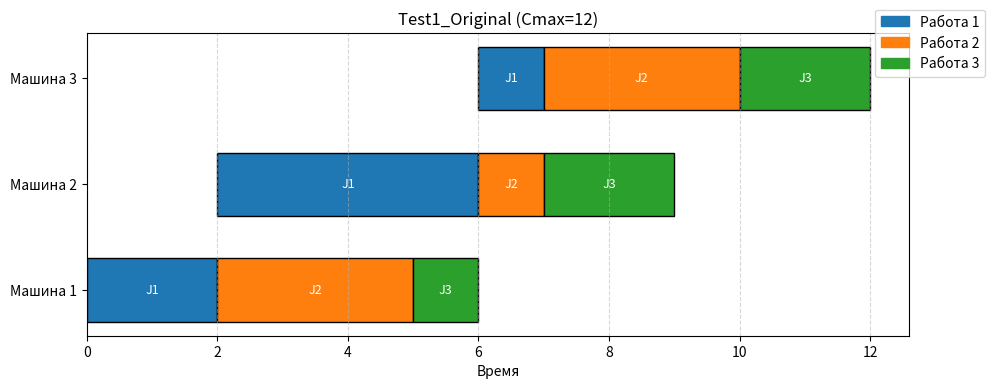
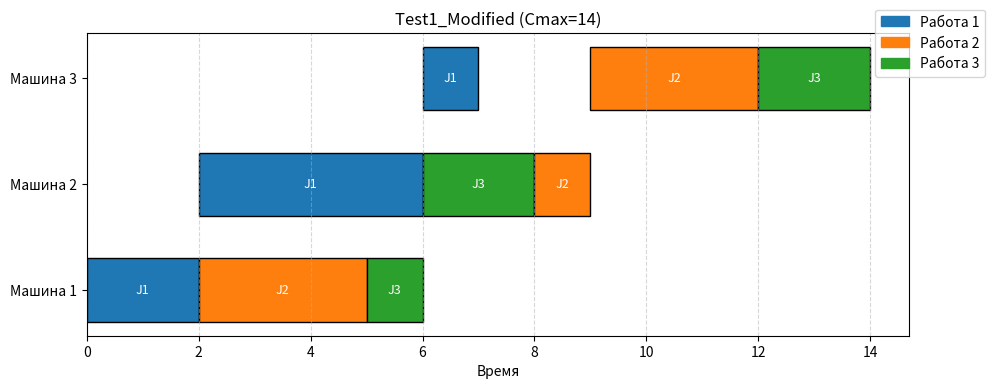
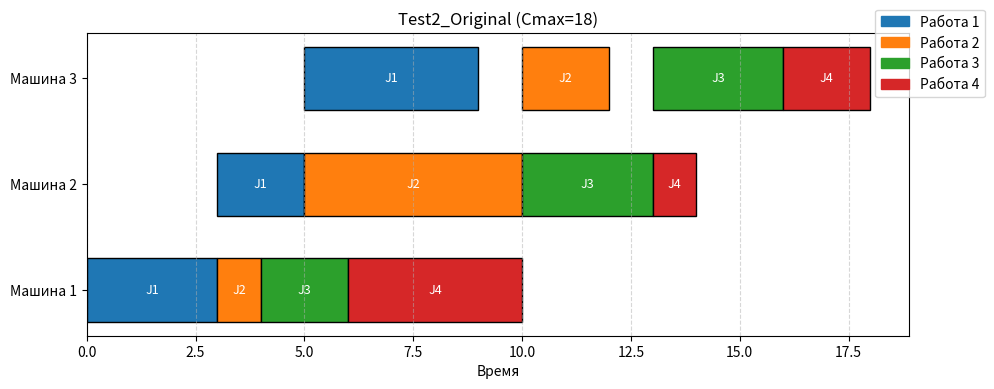
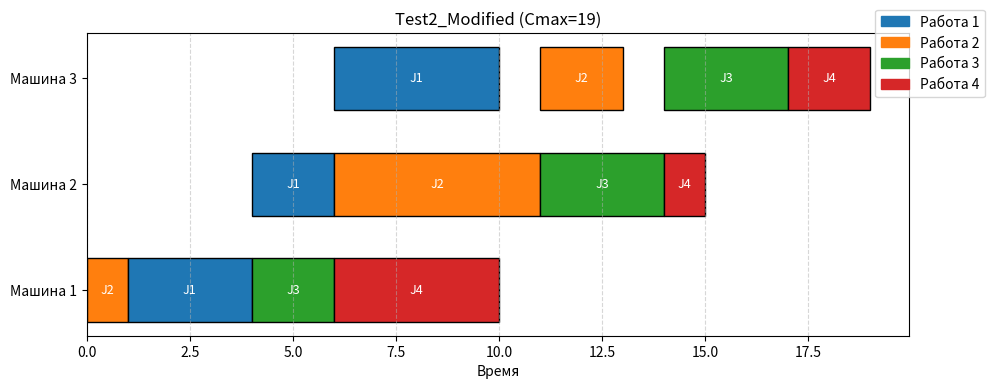

Reproduce these figures in Python, in order.
import copy
import matplotlib.pyplot as plt
import matplotlib.patches as mpatches
from collections import deque
from typing import List, Dict, Optional, Tuple
import time

# ==========================================
# 1. СТРУКТУРЫ ДАННЫХ
# ==========================================

class PseudoJob:
    """Псевдоработа - часть исходной работы Jj."""
    
    def __init__(self, job_id: int, duration: int, machine_start: int = 0):
        self.job_id = job_id
        self.duration = duration
        self.machine_start = machine_start
    
    def __repr__(self):
        return f"J{self.job_id}({self.duration})"
    
    def __eq__(self, other):
        if not isinstance(other, PseudoJob):
            return False
        return (self.job_id == other.job_id and 
                self.duration == other.duration)

class Schedule:
    """Расписание: список машин, каждая машина - список псевдоработ."""
    
    def __init__(self, machines_count: int):
        self.m = machines_count
        self.machines: List[List[PseudoJob]] = [[] for _ in range(machines_count)]
    
    def copy(self) -> 'Schedule':
        new_sched = Schedule(self.m)
        for i in range(self.m):
            new_sched.machines[i] = [copy.deepcopy(pj) for pj in self.machines[i]]
        return new_sched
    
    def __eq__(self, other):
        if not isinstance(other, Schedule):
            return False
        if self.m != other.m:
            return False
        for i in range(self.m):
            if len(self.machines[i]) != len(other.machines[i]):
                return False
            for pj1, pj2 in zip(self.machines[i], other.machines[i]):
                if pj1.job_id != pj2.job_id or pj1.duration != pj2.duration:
                    return False
        return True
    
    def __hash__(self):
        data = []
        for i in range(self.m):
            machine_data = [(pj.job_id, pj.duration) for pj in self.machines[i]]
            data.append(tuple(machine_data))
        return hash(tuple(data))
    
    def __str__(self):
        result = []
        for i in range(self.m):
            ops = " ".join([str(pj) for pj in self.machines[i]])
            result.append(f"M{i+1}: [{ops}]")
        return "\n".join(result)

    def get_total_jobs(self) -> int:
        jobs = set()
        for machine in self.machines:
            for pj in machine:
                jobs.add(pj.job_id)
        return len(jobs)

# ==========================================
# 2. ОПЕРАТОР ПРЕОБРАЗОВАНИЯ Ω (ИСПРАВЛЕННЫЙ)
# ==========================================

def apply_operator(schedule: Schedule, mu: int, k: int, l: int, m_idx: int) -> Schedule:
    """
    Применяет оператор Ω(μ, k, l, m) согласно теории из отчёта.
    
    Параметры:
    - mu: 1 (начиная с машины m) или 2 (заканчивая машиной m)
    - k: позиция псевдоработы на машине m_idx
    - l: целевая позиция вставки
    - m_idx: номер машины (0-based)
    """
    if k < 0 or l < 0 or m_idx < 0 or m_idx >= schedule.m:
        return schedule.copy()
    
    if len(schedule.machines[m_idx]) <= k:
        return schedule.copy()
    
    new_sched = schedule.copy()
    ops_m = new_sched.machines[m_idx]
    
    # Извлекаем работу на позиции k
    target_pj = ops_m[k]
    
    # Корректируем позицию вставки
    insert_pos = l
    if k < l:
        insert_pos = l - 1
    insert_pos = max(0, min(insert_pos, len(ops_m)))
    
    # Удаляем и вставляем на новую позицию
    ops_m.pop(k)
    ops_m.insert(insert_pos, target_pj)
    
    # Согласование на других машинах
    if mu == 1:
        # Применяем на машинах m, m+1, ..., M
        for machine_idx in range(m_idx + 1, new_sched.m):
            other_ops = new_sched.machines[machine_idx]
            for idx, pj in enumerate(other_ops):
                if pj.job_id == target_pj.job_id:
                    other_ops.pop(idx)
                    insert_p = min(insert_pos, len(other_ops))
                    other_ops.insert(insert_p, pj)
                    break
    
    elif mu == 2:
        # Применяем на машинах 1, 2, ..., m
        for machine_idx in range(0, m_idx):
            other_ops = new_sched.machines[machine_idx]
            for idx, pj in enumerate(other_ops):
                if pj.job_id == target_pj.job_id:
                    other_ops.pop(idx)
                    insert_p = min(insert_pos, len(other_ops))
                    other_ops.insert(insert_p, pj)
                    break
    
    return new_sched

# ==========================================
# 3. РАСЧЕТ Cmax
# ==========================================

def calculate_cmax(schedule: Schedule, job_durations: Dict[int, List[int]]) -> int:
    """Вычисляет общее время выполнения (Cmax)."""
    n_machines = schedule.m
    job_end_time = {}
    
    for m in range(n_machines):
        current_time = 0
        for pj in schedule.machines[m]:
            j_id = pj.job_id
            dur = pj.duration
            
            ready_time = job_end_time.get(j_id, 0)
            start_time = max(current_time, ready_time)
            end_time = start_time + dur
            
            job_end_time[j_id] = end_time
            current_time = end_time
    
    return max(job_end_time.values()) if job_end_time else 0

# ==========================================
# 4. РАСЧЕТ МЕТРИКИ (ОПТИМИЗИРОВАННЫЙ BFS)
# ==========================================

def calculate_metric_bfs(start: Schedule, end: Schedule, max_depth: int = 3, 
                         max_iterations: int = 10000) -> Tuple[int, int]:
    """
    Вычисляет расстояние между расписаниями через BFS.
    Возвращает (расстояние, число итераций).
    """
    if start == end:
        return 0, 0
    
    queue = deque([(start, 0)])
    visited = {hash(start)}
    
    iterations = 0
    start_time = time.time()
    
    while queue:
        iterations += 1
        
        if iterations > max_iterations or (time.time() - start_time) > 30:
            return -1, iterations
        
        current, dist = queue.popleft()
        if dist >= max_depth:
            continue
        
        # Генерируем соседей
        for m in range(current.m):
            ops_count = len(current.machines[m])
            for k in range(ops_count):
                for l in range(ops_count + 1):
                    if k == l:
                        continue
                    
                    for mu in [1, 2]:
                        neighbor = apply_operator(current, mu, k, l, m)
                        h = hash(neighbor)
                        
                        if neighbor == end:
                            return dist + 1, iterations
                        
                        if h not in visited:
                            visited.add(h)
                            queue.append((neighbor, dist + 1))
    
    return -1, iterations

def calculate_metric_heuristic(s1: Schedule, s2: Schedule) -> int:
    """Эвристическая оценка расстояния."""
    distance = 0
    for m in range(s1.m):
        jobs1 = [pj.job_id for pj in s1.machines[m]]
        jobs2 = [pj.job_id for pj in s2.machines[m]]
        if jobs1 != jobs2:
            distance += 1
    return max(1, distance)

# ==========================================
# 5. ВИЗУАЛИЗАЦИЯ
# ==========================================

def plot_gantt(schedule: Schedule, job_durations: Dict[int, List[int]], title: str = "Расписание"):
    """Строит диаграмму Ганта."""
    fig, ax = plt.subplots(figsize=(10, 4))
    
    colors = ['#1f77b4', '#ff7f0e', '#2ca02c', '#d62728', '#9467bd', '#8c564b']
    
    y_labels = [f"Машина {i+1}" for i in range(schedule.m)]
    y_pos = range(schedule.m)
    
    job_end_time = {}
    
    for m in range(schedule.m):
        current_time = 0
        for pj in schedule.machines[m]:
            j_id = pj.job_id
            dur = pj.duration
            
            ready_time = job_end_time.get(j_id, 0)
            start_time = max(current_time, ready_time)
            end_time = start_time + dur
            
            color = colors[(j_id - 1) % len(colors)]
            ax.barh(y_pos[m], end_time - start_time, left=start_time, 
                   height=0.6, color=color, edgecolor='black')
            
            ax.text(start_time + (end_time - start_time)/2, y_pos[m], 
                   f"J{j_id}", ha='center', va='center', color='white', fontsize=9)
            
            job_end_time[j_id] = end_time
            current_time = end_time
    
    ax.set_yticks(y_pos)
    ax.set_yticklabels(y_labels)
    ax.set_xlabel("Время")
    ax.set_title(title)
    ax.grid(axis='x', linestyle='--', alpha=0.5)
    
    handles = []
    for j_id in range(1, schedule.get_total_jobs() + 1):
        patch = mpatches.Patch(color=colors[(j_id - 1) % len(colors)], label=f"Работа {j_id}")
        handles.append(patch)
    ax.legend(handles=handles, loc='upper right', bbox_to_anchor=(1.1, 1.1))
    
    plt.tight_layout()
    return fig

# ==========================================
# 6. ПРОВЕРКА СВОЙСТВ МЕТРИКИ
# ==========================================

def verify_metric_properties(pi1: Schedule, pi2: Schedule, pi3: Schedule, 
                            job_durations: Dict[int, List[int]], test_name: str):
    """
    Проверяет свойства метрики для трёх расписаний.
    """
    print(f"\n[Проверка свойств метрики для {test_name}]")
    print("-" * 60)
    
    # Вычисляем Cmax
    cmax1 = calculate_cmax(pi1, job_durations)
    cmax2 = calculate_cmax(pi2, job_durations)
    cmax3 = calculate_cmax(pi3, job_durations)
    
    print(f"Расписания:")
    print(f"  π*:  Cmax = {cmax1}")
    print(f"  π**: Cmax = {cmax2}")
    print(f"  π***: Cmax = {cmax3}")
    
    # Вычисляем расстояния
    print(f"\n[Вычисление расстояний]")
    
    d12, iter12 = calculate_metric_bfs(pi1, pi2, max_depth=3)
    if d12 == -1:
        print(f"  BFS для ρΩ(π*, π**) не нашёл путь ({iter12} итераций), используем эвристику")
        d12 = calculate_metric_heuristic(pi1, pi2)
    else:
        print(f"  ρΩ(π*, π**) = {d12} (найдено за {iter12} итераций)")
    
    d23, iter23 = calculate_metric_bfs(pi2, pi3, max_depth=3)
    if d23 == -1:
        print(f"  BFS для ρΩ(π**, π***) не нашёл путь ({iter23} итераций), используем эвристику")
        d23 = calculate_metric_heuristic(pi2, pi3)
    else:
        print(f"  ρΩ(π**, π***) = {d23} (найдено за {iter23} итераций)")
    
    d13, iter13 = calculate_metric_bfs(pi1, pi3, max_depth=3)
    if d13 == -1:
        print(f"  BFS для ρΩ(π*, π***) не нашёл путь ({iter13} итераций), используем эвристику")
        d13 = calculate_metric_heuristic(pi1, pi3)
    else:
        print(f"  ρΩ(π*, π***) = {d13} (найдено за {iter13} итераций)")
    
    # Проверка неравенства треугольника
    print(f"\n[Проверка неравенства треугольника]")
    print(f"  ρΩ(π*, π***) ≤ ρΩ(π*, π**) + ρΩ(π**, π***)")
    print(f"  {d13} ≤ {d12} + {d23}")
    print(f"  {d13} ≤ {d12 + d23}")
    
    if d13 <= d12 + d23:
        print(f"  ✓ НЕРАВЕНСТВО ВЫПОЛНЯЕТСЯ!")
        return True
    else:
        print(f"  ✗ ОШИБКА: неравенство не выполняется!")
        return False

# ==========================================
# 7. ТЕСТОВЫЕ ПРИМЕРЫ
# ==========================================

def run_test_1():
    """ТЕСТ 1: Пример из отчёта (3×3)"""
    print("\n" + "="*70)
    print("ТЕСТ 1: Пример из отчёта (3 работы × 3 машины)")
    print("="*70)
    
    job_durations = {
        1: [2, 4, 1],
        2: [3, 1, 3],
        3: [1, 2, 2]
    }
    
    m_count = 3
    
    # π*: исходное перестановочное расписание 1-2-3
    pi_star = Schedule(m_count)
    for m in range(m_count):
        for j_id in [1, 2, 3]:
            dur = job_durations[j_id][m]
            pi_star.machines[m].append(PseudoJob(j_id, dur, 0))
    
    cmax_star = calculate_cmax(pi_star, job_durations)
    print(f"\n[Исходное расписание π*]")
    print(pi_star)
    print(f"Cmax = {cmax_star}")
    
    # π**: изменили порядок на М2 (J3 перед J2)
    pi_double = pi_star.copy()
    ops_m2 = pi_double.machines[1]
    if len(ops_m2) >= 3:
        # Меняем местами J2 и J3 на М2
        ops_m2[1], ops_m2[2] = ops_m2[2], ops_m2[1]
    
    cmax_double = calculate_cmax(pi_double, job_durations)
    print(f"\n[Расписание π** (изменён порядок на М2)]")
    print(pi_double)
    print(f"Cmax = {cmax_double}")
    
    # π***: более сложное изменение
    pi_triple = pi_double.copy()
    ops_m3 = pi_triple.machines[2]
    if len(ops_m3) >= 2:
        ops_m3[0], ops_m3[1] = ops_m3[1], ops_m3[0]
    
    cmax_triple = calculate_cmax(pi_triple, job_durations)
    print(f"\n[Расписание π*** (доп. изменение на М3)]")
    print(pi_triple)
    print(f"Cmax = {cmax_triple}")
    
    # Проверка свойств метрики
    verify_metric_properties(pi_star, pi_double, pi_triple, job_durations, "Тест 1")
    
    return pi_star, pi_double, job_durations

def run_test_2():
    """ТЕСТ 2: 4 работы × 3 машины"""
    print("\n" + "="*70)
    print("ТЕСТ 2: 4 работы × 3 машины")
    print("="*70)
    
    job_durations = {
        1: [3, 2, 4],
        2: [1, 5, 2],
        3: [2, 3, 3],
        4: [4, 1, 2]
    }
    
    m_count = 3
    
    # π*: 1-2-3-4
    pi1 = Schedule(m_count)
    for m in range(m_count):
        for j_id in [1, 2, 3, 4]:
            dur = job_durations[j_id][m]
            pi1.machines[m].append(PseudoJob(j_id, dur, 0))
    
    cmax1 = calculate_cmax(pi1, job_durations)
    print(f"\n[Исходное расписание π*]")
    print(pi1)
    print(f"Cmax = {cmax1}")
    
    # π**: изменили порядок на М1 (2-1-3-4)
    pi2 = pi1.copy()
    ops_m1 = pi2.machines[0]
    if len(ops_m1) >= 2:
        ops_m1[0], ops_m1[1] = ops_m1[1], ops_m1[0]
    
    cmax2 = calculate_cmax(pi2, job_durations)
    print(f"\n[Расписание π** (изменён порядок на М1)]")
    print(pi2)
    print(f"Cmax = {cmax2}")
    
    # π***: ещё изменили на М2
    pi3 = pi2.copy()
    ops_m2 = pi3.machines[1]
    if len(ops_m2) >= 3:
        ops_m2[1], ops_m2[2] = ops_m2[2], ops_m2[1]
    
    cmax3 = calculate_cmax(pi3, job_durations)
    print(f"\n[Расписание π*** (доп. изменение на М2)]")
    print(pi3)
    print(f"Cmax = {cmax3}")
    
    # Проверка свойств
    verify_metric_properties(pi1, pi2, pi3, job_durations, "Тест 2")
    
    return pi1, pi2, job_durations

def run_test_3():
    """ТЕСТ 3: 3 работы × 4 машины"""
    print("\n" + "="*70)
    print("ТЕСТ 3: 3 работы × 4 машины")
    print("="*70)
    
    job_durations = {
        1: [2, 3, 1, 4],
        2: [4, 1, 3, 2],
        3: [1, 2, 4, 3]
    }
    
    m_count = 4
    
    # π*
    pi1 = Schedule(m_count)
    for m in range(m_count):
        for j_id in [1, 2, 3]:
            dur = job_durations[j_id][m]
            pi1.machines[m].append(PseudoJob(j_id, dur, 0))
    
    cmax1 = calculate_cmax(pi1, job_durations)
    print(f"\n[Исходное расписание π*]")
    print(pi1)
    print(f"Cmax = {cmax1}")
    
    # π**: изменили на М2
    pi2 = pi1.copy()
    ops_m2 = pi2.machines[1]
    if len(ops_m2) >= 2:
        ops_m2[1], ops_m2[2] = ops_m2[2], ops_m2[1]
    
    cmax2 = calculate_cmax(pi2, job_durations)
    print(f"\n[Расписание π** (изменение на М2)]")
    print(pi2)
    print(f"Cmax = {cmax2}")
    
    # π***: изменили на М3
    pi3 = pi2.copy()
    ops_m3 = pi3.machines[2]
    if len(ops_m3) >= 2:
        ops_m3[0], ops_m3[1] = ops_m3[1], ops_m3[0]
    
    cmax3 = calculate_cmax(pi3, job_durations)
    print(f"\n[Расписание π*** (изменение на М3)]")
    print(pi3)
    print(f"Cmax = {cmax3}")
    
    # Проверка свойств
    verify_metric_properties(pi1, pi2, pi3, job_durations, "Тест 3")
    
    return pi1, pi2, job_durations

# ==========================================
# 8. ГЛАВНАЯ ФУНКЦИЯ
# ==========================================

def main():
    print("="*70)
    print("МОДЕЛИРОВАНИЕ ЗАДАЧИ FLOW SHOP (КЛАСС K)")
    print("ИСПРАВЛЕННАЯ ВЕРСИЯ С ПОЛНОЙ ПРОВЕРКОЙ СВОЙСТВ")
    print("="*70)
    
    all_tests = []
    
    # Запускаем тесты
    try:
        s1, s2, jd1 = run_test_1()
        all_tests.append((s1, s2, jd1, "Test1"))
    except Exception as e:
        print(f"Ошибка в Тесте 1: {e}")
    
    try:
        s1, s2, jd2 = run_test_2()
        all_tests.append((s1, s2, jd2, "Test2"))
    except Exception as e:
        print(f"Ошибка в Тесте 2: {e}")
    
    try:
        s1, s2, jd3 = run_test_3()
        all_tests.append((s1, s2, jd3, "Test3"))
    except Exception as e:
        print(f"Ошибка в Тесте 3: {e}")
    
    # Визуализация
    print(f"\n{'='*70}")
    print("ГЕНЕРАЦИЯ ДИАГРАММ ГАНТА")
    print("="*70)
    
    for sched, job_dur, name in [
        (all_tests[0][0], all_tests[0][2], "Test1_Original"),
        (all_tests[0][1], all_tests[0][2], "Test1_Modified"),
        (all_tests[1][0], all_tests[1][2], "Test2_Original"),
        (all_tests[1][1], all_tests[1][2], "Test2_Modified")
    ]:
        try:
            cmax = calculate_cmax(sched, job_dur)
            fig = plot_gantt(sched, job_dur, f"{name} (Cmax={cmax})")
            filename = f"gantt_{name}.png"
            fig.savefig(filename, dpi=150)
            print(f"✓ Сохранено: {filename}")
            plt.close(fig)
        except Exception as e:
            print(f"✗ Ошибка при сохранении {name}: {e}")
    
    # Показываем все диаграммы
    plt.show()
    
    print(f"\n{'='*70}")
    print("ВСЕ ТЕСТЫ ЗАВЕРШЕНЫ")
    print("="*70)

if __name__ == "__main__":
    main()
